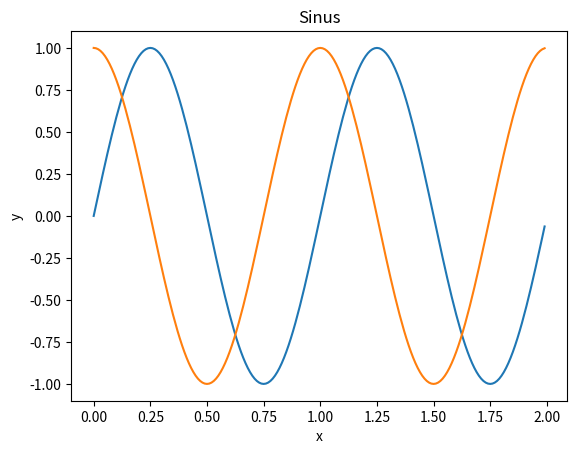

Python code for this plot:
import numpy as np
import matplotlib.pyplot as plt

f = 1   # frequency

x = np.arange(0, 2, 0.01) # rendering x-axis from 0 to 2 in steps of 0.01
y_1 = np.sin(2*np.pi * f * x) # sinus
y_2 = np.sin(np.pi/2 + 2*np.pi * f * x) # sinus + phase shift 1/4

plt.plot(x,y_1, x,y_2) # plotting both y values over x

plt.title("Sinus")
plt.xlabel("x")
plt.ylabel("y")

plt.show()
